Labelled photos from "seg_dataset", an image-classification folder in sole12343/JLU-ONFH-Dataset. The possible labels are: health, onfh.

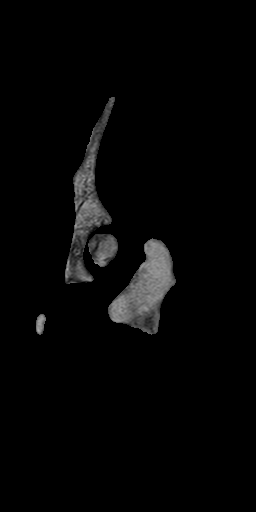
Label: onfh

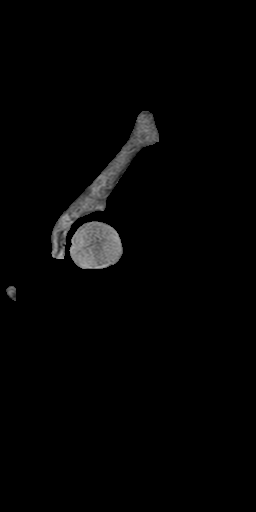
Label: health

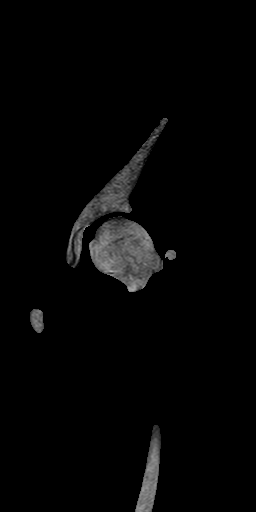
Label: onfh

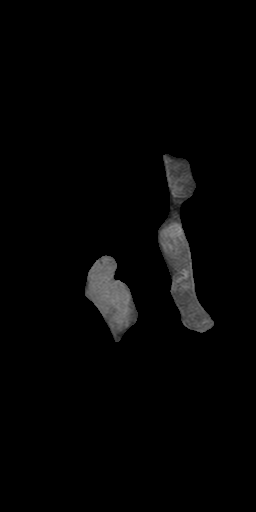
Label: health

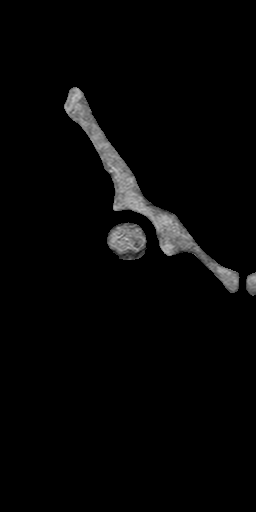
Label: onfh

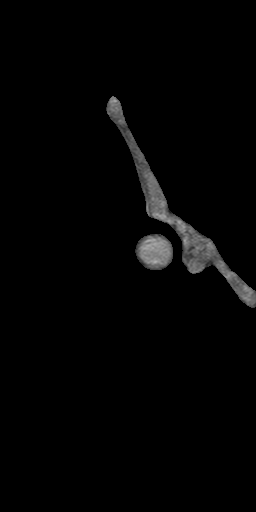
Label: health
